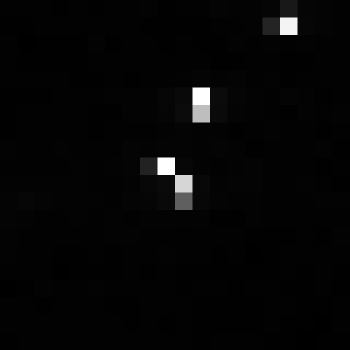

The data file committed next to this chart (first rows):
, xmin, ymin, lat, lon, area, perimeter, max_nanowatts, min_nanowatts, moonlight_illumination, clear_sky_confidence, mean_nanowatts
0, 1024, 3834, -6.595, -6.595, 2.0, 0.0, 84.05, 0.0, 11.86, 0.0, 2.317
